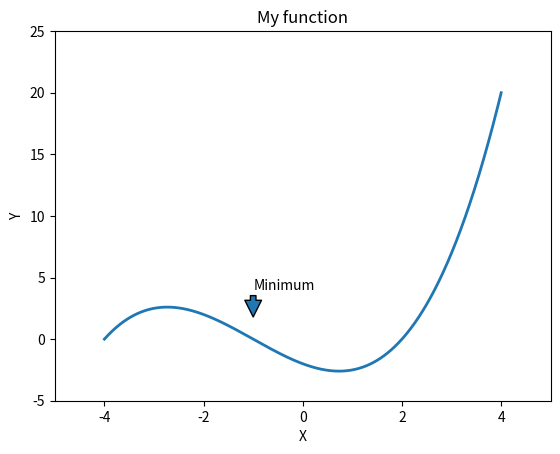

This figure's Python source:
import numpy as np
import matplotlib.pyplot as plt 
import matplotlib.animation as animation

def f(x):
    return 0.25*(x+4)*(x+1)*(x-2)

x_range = np.linspace(-4, 4, 1000)

fig, ax = plt.subplots()
ax.set_xlim(-5, 5)
ax.set_ylim(-5, 25)
ax.set_title('My function')
ax.set_xlabel('X')
ax.set_ylabel('Y')
plt.annotate('Minimum', xy = (-1, 1.8), xytext = (-1, 4), arrowprops = {})

line, = ax.plot(x_range, f(x_range), lw = 2)

point, = ax.plot([], [], 'bo', markersize = 10)

def animate(i):
    # print("frame: ", i)
    x = x_range[i]
    y = f(x)
    point.set_data(x, y)
    return point, line

anim = animation.FuncAnimation(fig, animate, frames = len(x_range), interval = 20)

# writervideo = animation.FFMpegWriter(fps = 60)
# anim.save('Function.mp4', writer = writervideo)

plt.show()